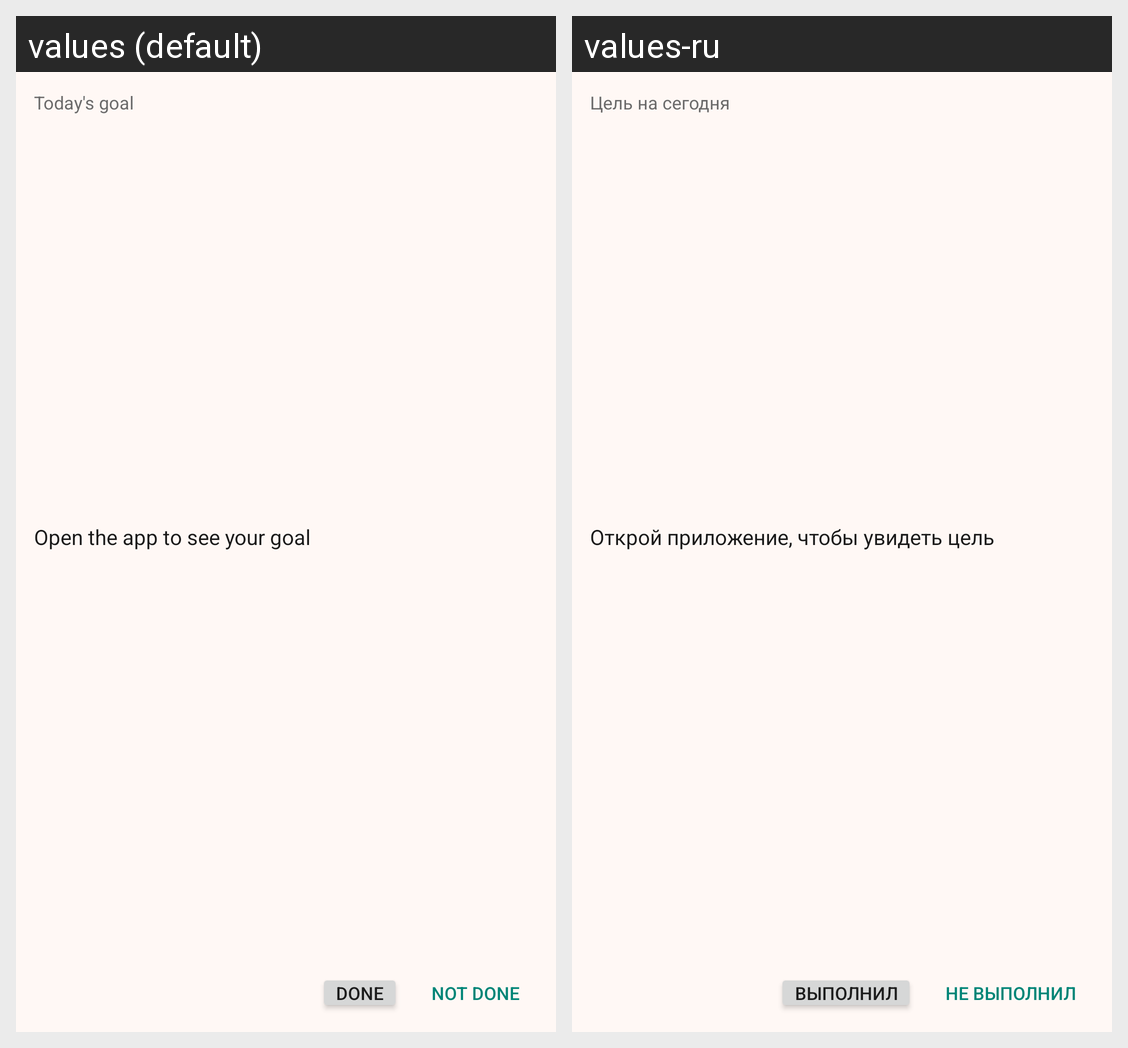

This grid shows one Android layout under two languages. Give, for every string resource on the screen, its name, the default text and each shown locale's text.
Android screen res/layout/widget_daily_goal.xml rendered under 2 locales, left to right: values (default), values-ru. Device: Nexus 5 (rendered at 1080×1920; each locale shown at half size, 540×960, under a caption strip naming it); theme Theme.DailyChallenge.
Strings drawn on this screen, with the default value and each locale's value (text and hints the layout hard-codes, and strings that could not be matched under every locale, appear in the picture but are not listed):

widget_title
  values: Today's goal
  values-ru: Цель на сегодня

widget_goal_placeholder
  values: Open the app to see your goal
  values-ru: Открой приложение, чтобы увидеть цель

home_done
  values: Done
  values-ru: Выполнил

home_not_done
  values: Not done
  values-ru: Не выполнил
